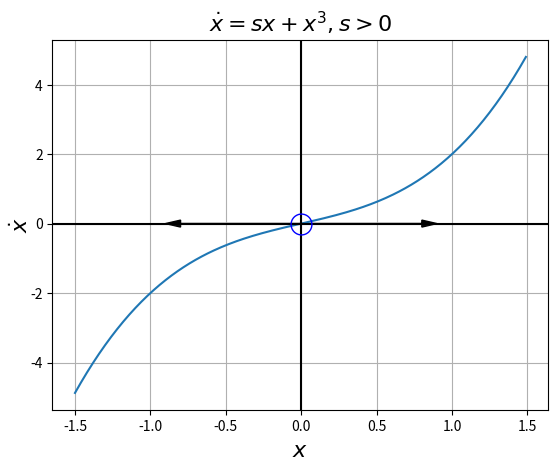

Python code for this plot:
import numpy as np
import matplotlib.pyplot as plt

# Data for plotting
x = np.arange(-1.5, 1.5, 0.01)
f1 = x+x**3

# Note that using plt.subplots below is equivalent to using
# fig = plt.figure and then ax = fig.add_subplot(111)
fig, ax = plt.subplots()
ax.plot(x, f1)


ax.grid()

plt.axvline(0,color='black')
plt.axhline(0,color='black')

ax.set_xlabel("$x$",fontsize=16)
ax.set_ylabel("$\dot{x}$",fontsize=16)
ax.yaxis.labelpad=-2
#ax.set_xticks([-2,-1,0,1,2])

#ax.set_yticks([-1.0,-0.5,0,0.5,1.0])
#ax.set_xlim([-1.1,1.1])

#ax.plot(-1,-0.666,'bo',markersize=15)
ax.plot(0,0,'bo',fillstyle='none',markersize=15)
ax.arrow(0.0, 0, 0.8,0, head_width=0.2, head_length=0.1, fc='k', ec='k')
ax.arrow(0.0, 0, -0.8,0, head_width=0.2, head_length=0.1, fc='k', ec='k')

ax.set_title("$\dot{x}=sx+x^3, s>0$",fontsize=16)

fig.savefig("1d-bif-pf1.pdf")
plt.show()

